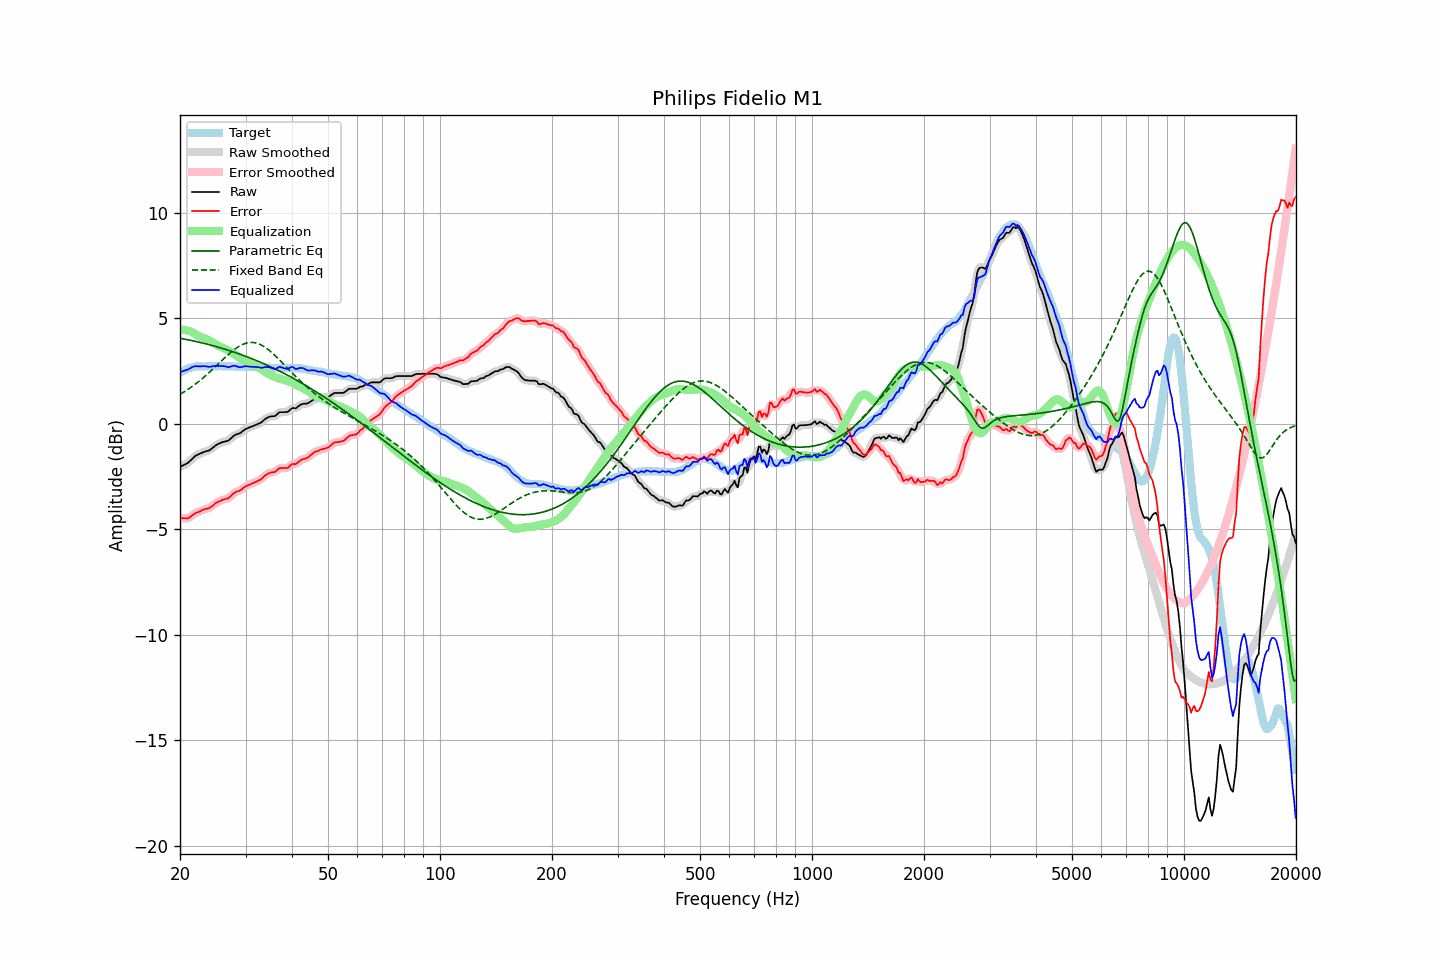

Data behind this chart, as committed beside it:
frequency, raw, error, smoothed, error_smoothed, equalization, parametric_eq, fixed_band_eq, equalized_raw, equalized_smoothed, target
20.00, -2.03, -4.45, -2.03, -4.44, 4.47, 4.06, 1.41, 2.44, 2.45, 2.41
20.20, -1.99, -4.46, -2.00, -4.46, 4.47, 4.05, 1.45, 2.48, 2.48, 2.46
20.40, -1.96, -4.48, -1.96, -4.47, 4.47, 4.03, 1.50, 2.51, 2.50, 2.51
20.61, -1.92, -4.47, -1.92, -4.48, 4.46, 4.02, 1.54, 2.53, 2.53, 2.54
20.81, -1.88, -4.48, -1.88, -4.48, 4.44, 4.00, 1.59, 2.56, 2.56, 2.59
21.02, -1.84, -4.48, -1.83, -4.46, 4.42, 3.99, 1.64, 2.58, 2.59, 2.63
21.23, -1.77, -4.43, -1.77, -4.43, 4.40, 3.97, 1.69, 2.63, 2.63, 2.65
21.44, -1.70, -4.37, -1.70, -4.38, 4.37, 3.96, 1.74, 2.67, 2.67, 2.67
21.66, -1.62, -4.32, -1.62, -4.31, 4.33, 3.94, 1.80, 2.70, 2.71, 2.69
21.87, -1.55, -4.25, -1.55, -4.26, 4.28, 3.92, 1.85, 2.73, 2.73, 2.70
22.09, -1.49, -4.22, -1.50, -4.22, 4.24, 3.91, 1.91, 2.74, 2.74, 2.72
22.31, -1.46, -4.19, -1.46, -4.19, 4.19, 3.89, 1.97, 2.73, 2.73, 2.73
22.54, -1.42, -4.16, -1.42, -4.16, 4.15, 3.87, 2.03, 2.73, 2.73, 2.73
22.76, -1.39, -4.12, -1.39, -4.12, 4.12, 3.85, 2.09, 2.73, 2.73, 2.73
22.99, -1.35, -4.08, -1.36, -4.08, 4.09, 3.84, 2.16, 2.74, 2.74, 2.72
23.22, -1.33, -4.06, -1.33, -4.05, 4.07, 3.82, 2.22, 2.73, 2.74, 2.72
23.45, -1.30, -4.03, -1.31, -4.03, 4.04, 3.80, 2.29, 2.73, 2.73, 2.72
23.69, -1.28, -4.02, -1.29, -4.01, 4.00, 3.78, 2.36, 2.72, 2.72, 2.73
23.92, -1.26, -3.99, -1.25, -3.99, 3.96, 3.76, 2.43, 2.70, 2.71, 2.73
24.16, -1.21, -3.94, -1.21, -3.95, 3.92, 3.74, 2.50, 2.71, 2.71, 2.73
24.40, -1.15, -3.89, -1.15, -3.89, 3.88, 3.72, 2.57, 2.73, 2.72, 2.74
24.65, -1.09, -3.83, -1.09, -3.83, 3.83, 3.70, 2.64, 2.74, 2.74, 2.73
24.89, -1.03, -3.76, -1.03, -3.77, 3.78, 3.68, 2.71, 2.75, 2.75, 2.73
25.14, -0.98, -3.71, -0.98, -3.72, 3.74, 3.65, 2.78, 2.75, 2.75, 2.73
25.39, -0.94, -3.68, -0.94, -3.68, 3.69, 3.63, 2.86, 2.75, 2.75, 2.74
25.65, -0.91, -3.66, -0.91, -3.65, 3.66, 3.61, 2.93, 2.74, 2.75, 2.74
25.91, -0.87, -3.61, -0.88, -3.62, 3.63, 3.59, 3.00, 2.75, 2.75, 2.73
26.16, -0.85, -3.59, -0.85, -3.59, 3.60, 3.56, 3.08, 2.74, 2.74, 2.73
26.43, -0.83, -3.57, -0.83, -3.57, 3.56, 3.54, 3.15, 2.73, 2.73, 2.73
26.69, -0.81, -3.55, -0.82, -3.55, 3.53, 3.52, 3.22, 2.71, 2.71, 2.73
26.96, -0.79, -3.53, -0.78, -3.52, 3.48, 3.49, 3.29, 2.69, 2.70, 2.73
27.23, -0.73, -3.47, -0.73, -3.46, 3.44, 3.47, 3.35, 2.71, 2.71, 2.73
27.50, -0.66, -3.40, -0.66, -3.39, 3.39, 3.44, 3.42, 2.73, 2.73, 2.73
27.77, -0.59, -3.31, -0.59, -3.32, 3.34, 3.42, 3.48, 2.75, 2.75, 2.72
28.05, -0.53, -3.26, -0.54, -3.26, 3.29, 3.39, 3.54, 2.76, 2.75, 2.72
28.33, -0.50, -3.22, -0.50, -3.22, 3.24, 3.37, 3.59, 2.74, 2.74, 2.71
28.62, -0.47, -3.19, -0.47, -3.19, 3.19, 3.34, 3.65, 2.72, 2.71, 2.71
28.90, -0.45, -3.18, -0.44, -3.16, 3.14, 3.31, 3.69, 2.69, 2.70, 2.72
29.19, -0.40, -3.12, -0.40, -3.12, 3.09, 3.29, 3.73, 2.69, 2.70, 2.71
29.48, -0.34, -3.06, -0.34, -3.06, 3.05, 3.26, 3.77, 2.71, 2.71, 2.72
29.78, -0.28, -3.00, -0.29, -3.00, 3.01, 3.23, 3.80, 2.73, 2.73, 2.71
30.08, -0.23, -2.96, -0.24, -2.96, 2.97, 3.20, 3.83, 2.74, 2.73, 2.72
30.38, -0.20, -2.92, -0.20, -2.92, 2.93, 3.17, 3.84, 2.73, 2.73, 2.71
30.68, -0.17, -2.89, -0.17, -2.88, 2.89, 3.14, 3.86, 2.72, 2.72, 2.71
30.99, -0.14, -2.86, -0.14, -2.85, 2.85, 3.11, 3.86, 2.71, 2.71, 2.71
31.30, -0.11, -2.82, -0.11, -2.82, 2.82, 3.08, 3.86, 2.71, 2.71, 2.70
31.61, -0.08, -2.79, -0.08, -2.79, 2.79, 3.05, 3.85, 2.70, 2.70, 2.70
31.93, -0.05, -2.76, -0.05, -2.75, 2.75, 3.02, 3.84, 2.70, 2.70, 2.70
32.24, -0.02, -2.71, -0.02, -2.72, 2.71, 2.99, 3.82, 2.69, 2.69, 2.69
32.57, 0.02, -2.68, 0.01, -2.68, 2.67, 2.96, 3.79, 2.68, 2.68, 2.69
32.89, 0.05, -2.64, 0.05, -2.64, 2.62, 2.92, 3.76, 2.66, 2.67, 2.69
33.22, 0.10, -2.58, 0.11, -2.58, 2.56, 2.89, 3.72, 2.66, 2.67, 2.68
33.55, 0.17, -2.51, 0.17, -2.51, 2.51, 2.86, 3.68, 2.68, 2.68, 2.68
33.89, 0.24, -2.44, 0.23, -2.45, 2.46, 2.82, 3.63, 2.70, 2.69, 2.67
34.23, 0.28, -2.40, 0.28, -2.39, 2.42, 2.79, 3.58, 2.69, 2.70, 2.67
34.57, 0.32, -2.35, 0.32, -2.35, 2.38, 2.76, 3.52, 2.69, 2.69, 2.66
34.92, 0.35, -2.32, 0.34, -2.32, 2.33, 2.72, 3.46, 2.68, 2.68, 2.66
35.27, 0.36, -2.30, 0.35, -2.30, 2.29, 2.68, 3.39, 2.65, 2.65, 2.65
35.62, 0.37, -2.29, 0.36, -2.29, 2.26, 2.65, 3.32, 2.63, 2.62, 2.65
35.97, 0.37, -2.28, 0.39, -2.27, 2.22, 2.61, 3.25, 2.59, 2.61, 2.65
... 635 more rows
